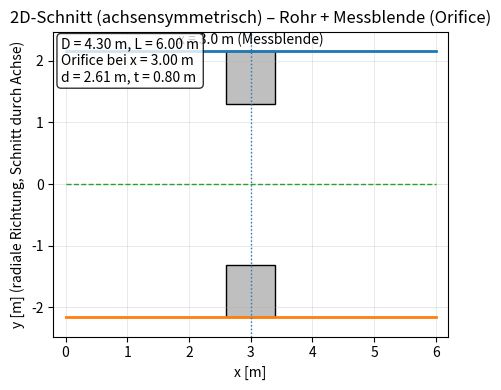

This chart was generated by the following Python code:
import matplotlib.pyplot as plt
from matplotlib.patches import Rectangle

# -----------------------------
# Geometrieparameter (in m)
# -----------------------------
D = 4.30     # Rohrdurchmesser
L = 6.00     # Rohrlänge (Ausschnitt)
x_or = 3.00  # Position der Messblende (Mitte)
d = 2.61     # Öffnungsdurchmesser (Orifice)
t = 0.80     # Wanddicke / Plattendicke der Störstelle

R = D / 2.0          # Rohrradius
r_or = d / 2.0       # Orifice-Radius

# Orifice-Platte als Blockierelement mit Loch:
x0 = x_or - t / 2.0
x1 = x_or + t / 2.0

# -----------------------------
# Plot
# -----------------------------
fig, ax = plt.subplots(figsize=(12, 4))

# Rohrwände (2D-Schnitt, symmetrisch um y=0, beide Seiten anzeigen)
ax.plot([0, L], [ R,  R], linewidth=2)
ax.plot([0, L], [-R, -R], linewidth=2)

# Achse (Symmetrieachse) als gestrichelte Linie
ax.plot([0, L], [0, 0], linestyle="--", linewidth=1)

# Messblende: zwei Rechtecke (oben/unten), die den Querschnitt blockieren,
# mit einer runden Öffnung (im 2D-Schnitt: "Schlitz" von -r_or bis +r_or)
plate_color = "0.75"

# Oberer blockierter Bereich
upper_plate = Rectangle((x0, r_or), width=(x1 - x0), height=(R - r_or),
                        facecolor=plate_color, edgecolor="k", linewidth=1)
# Unterer blockierter Bereich
lower_plate = Rectangle((x0, -R), width=(x1 - x0), height=(R - r_or),
                        facecolor=plate_color, edgecolor="k", linewidth=1)

ax.add_patch(upper_plate)
ax.add_patch(lower_plate)

# Hilfslinien/Annotationen (optional, zur Orientierung)
ax.axvline(x_or, linestyle=":", linewidth=1)
ax.text(x_or, R*1.03, "x = 3.0 m (Messblende)", ha="center", va="bottom")

# Grenzen & Darstellung
ax.set_xlim(-0.2, L + 0.2)
ax.set_ylim(-R*1.15, R*1.15)
ax.set_aspect("equal", adjustable="box")
ax.set_xlabel("x [m]")
ax.set_ylabel("y [m] (radiale Richtung, Schnitt durch Achse)")
ax.set_title("2D-Schnitt (achsensymmetrisch) – Rohr + Messblende (Orifice)")
ax.grid(True, linewidth=0.5, alpha=0.4)

# Kurzinfo im Plot
info = (
    f"D = {D:.2f} m, L = {L:.2f} m\n"
    f"Orifice bei x = {x_or:.2f} m\n"
    f"d = {d:.2f} m, t = {t:.2f} m"
)
ax.text(0.02, 0.98, info, transform=ax.transAxes, ha="left", va="top",
        bbox=dict(boxstyle="round", facecolor="white", alpha=0.8))

plt.tight_layout()
plt.show()
